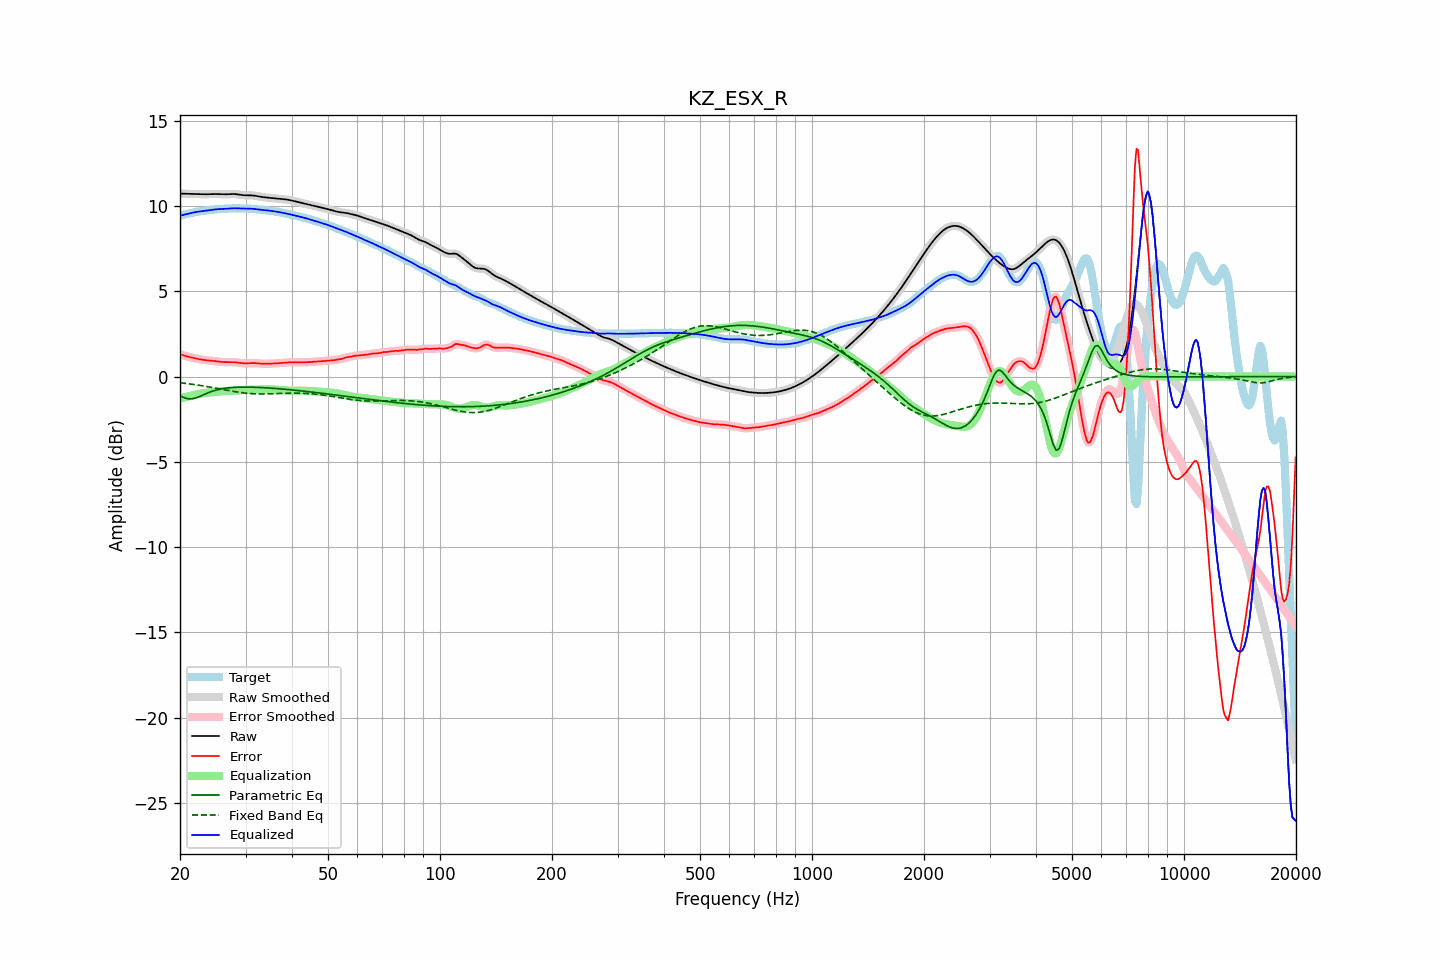

Values plotted in this chart, from the file beside it:
frequency, raw, error, smoothed, error_smoothed, equalization, parametric_eq, fixed_band_eq, equalized_raw, equalized_smoothed, target
20.00, 10.73, 1.30, 10.73, 1.31, -1.30, -1.13, -0.37, 9.42, 9.42, 9.42
20.20, 10.73, 1.28, 10.73, 1.27, -1.27, -1.17, -0.38, 9.45, 9.45, 9.45
20.40, 10.72, 1.25, 10.72, 1.25, -1.25, -1.22, -0.39, 9.48, 9.48, 9.48
20.61, 10.72, 1.22, 10.72, 1.22, -1.22, -1.25, -0.40, 9.50, 9.50, 9.50
20.81, 10.72, 1.19, 10.72, 1.19, -1.19, -1.28, -0.41, 9.52, 9.52, 9.53
21.02, 10.71, 1.16, 10.71, 1.16, -1.17, -1.30, -0.42, 9.55, 9.55, 9.55
21.23, 10.71, 1.14, 10.71, 1.14, -1.14, -1.31, -0.43, 9.57, 9.57, 9.57
21.44, 10.71, 1.12, 10.71, 1.12, -1.12, -1.31, -0.45, 9.59, 9.59, 9.59
21.66, 10.71, 1.10, 10.71, 1.10, -1.09, -1.30, -0.46, 9.61, 9.61, 9.61
21.87, 10.70, 1.07, 10.70, 1.08, -1.07, -1.28, -0.47, 9.63, 9.63, 9.63
22.09, 10.70, 1.06, 10.70, 1.05, -1.05, -1.25, -0.49, 9.65, 9.65, 9.65
22.31, 10.70, 1.04, 10.70, 1.04, -1.03, -1.22, -0.50, 9.66, 9.66, 9.66
22.54, 10.69, 1.02, 10.69, 1.02, -1.02, -1.18, -0.52, 9.68, 9.68, 9.68
22.76, 10.69, 1.00, 10.69, 1.00, -1.00, -1.14, -0.53, 9.69, 9.69, 9.69
22.99, 10.69, 0.98, 10.69, 0.98, -0.99, -1.10, -0.54, 9.70, 9.70, 9.71
23.22, 10.69, 0.97, 10.69, 0.97, -0.97, -1.05, -0.56, 9.71, 9.71, 9.72
23.45, 10.69, 0.96, 10.69, 0.96, -0.96, -1.01, -0.58, 9.73, 9.73, 9.73
23.69, 10.69, 0.95, 10.69, 0.95, -0.95, -0.97, -0.59, 9.74, 9.74, 9.74
23.92, 10.69, 0.94, 10.69, 0.94, -0.94, -0.93, -0.61, 9.75, 9.75, 9.75
24.16, 10.70, 0.93, 10.70, 0.93, -0.93, -0.90, -0.63, 9.77, 9.77, 9.76
24.40, 10.70, 0.92, 10.70, 0.92, -0.92, -0.87, -0.64, 9.78, 9.78, 9.78
24.65, 10.70, 0.91, 10.70, 0.91, -0.91, -0.84, -0.66, 9.79, 9.79, 9.79
24.89, 10.70, 0.90, 10.70, 0.90, -0.90, -0.81, -0.68, 9.80, 9.80, 9.80
25.14, 10.70, 0.89, 10.70, 0.89, -0.89, -0.78, -0.69, 9.81, 9.81, 9.81
25.39, 10.70, 0.88, 10.70, 0.88, -0.88, -0.76, -0.71, 9.82, 9.82, 9.82
25.65, 10.69, 0.87, 10.69, 0.87, -0.87, -0.74, -0.73, 9.82, 9.82, 9.82
25.91, 10.69, 0.86, 10.69, 0.86, -0.86, -0.72, -0.75, 9.83, 9.83, 9.83
26.16, 10.68, 0.85, 10.68, 0.85, -0.85, -0.70, -0.77, 9.83, 9.83, 9.83
26.43, 10.68, 0.84, 10.68, 0.84, -0.85, -0.69, -0.78, 9.83, 9.83, 9.84
26.69, 10.69, 0.84, 10.69, 0.84, -0.85, -0.68, -0.80, 9.84, 9.84, 9.84
26.96, 10.69, 0.84, 10.69, 0.84, -0.84, -0.67, -0.82, 9.85, 9.85, 9.85
27.23, 10.70, 0.85, 10.70, 0.85, -0.84, -0.66, -0.83, 9.86, 9.86, 9.85
27.50, 10.70, 0.85, 10.70, 0.85, -0.84, -0.65, -0.85, 9.86, 9.86, 9.86
27.77, 10.70, 0.84, 10.70, 0.84, -0.84, -0.64, -0.87, 9.87, 9.87, 9.86
28.05, 10.70, 0.84, 10.70, 0.84, -0.83, -0.64, -0.88, 9.87, 9.87, 9.86
28.33, 10.69, 0.83, 10.69, 0.83, -0.82, -0.63, -0.90, 9.87, 9.87, 9.86
28.62, 10.68, 0.82, 10.68, 0.82, -0.81, -0.63, -0.91, 9.86, 9.86, 9.86
28.90, 10.66, 0.80, 10.66, 0.80, -0.80, -0.62, -0.93, 9.86, 9.86, 9.86
29.19, 10.65, 0.79, 10.65, 0.79, -0.80, -0.62, -0.94, 9.86, 9.86, 9.86
29.48, 10.64, 0.78, 10.64, 0.78, -0.79, -0.62, -0.95, 9.85, 9.85, 9.86
29.78, 10.63, 0.78, 10.63, 0.78, -0.78, -0.62, -0.96, 9.85, 9.85, 9.86
30.08, 10.63, 0.77, 10.63, 0.77, -0.78, -0.62, -0.97, 9.85, 9.85, 9.85
30.38, 10.63, 0.77, 10.63, 0.78, -0.78, -0.62, -0.98, 9.85, 9.85, 9.85
30.68, 10.63, 0.78, 10.63, 0.78, -0.78, -0.62, -0.99, 9.85, 9.85, 9.85
30.99, 10.63, 0.78, 10.63, 0.78, -0.78, -0.62, -1.00, 9.84, 9.84, 9.84
31.30, 10.62, 0.79, 10.62, 0.79, -0.78, -0.63, -1.01, 9.84, 9.84, 9.83
31.61, 10.61, 0.79, 10.61, 0.79, -0.78, -0.63, -1.01, 9.83, 9.83, 9.82
31.93, 10.60, 0.79, 10.60, 0.78, -0.78, -0.63, -1.02, 9.82, 9.82, 9.81
32.24, 10.58, 0.78, 10.58, 0.78, -0.77, -0.64, -1.02, 9.81, 9.81, 9.80
32.57, 10.56, 0.77, 10.56, 0.77, -0.77, -0.64, -1.02, 9.79, 9.79, 9.79
32.89, 10.54, 0.76, 10.54, 0.76, -0.76, -0.64, -1.02, 9.78, 9.78, 9.79
33.22, 10.53, 0.75, 10.53, 0.75, -0.76, -0.65, -1.02, 9.77, 9.77, 9.78
33.55, 10.51, 0.75, 10.51, 0.75, -0.75, -0.65, -1.02, 9.76, 9.76, 9.77
33.89, 10.50, 0.75, 10.50, 0.75, -0.75, -0.66, -1.02, 9.75, 9.75, 9.76
34.23, 10.49, 0.75, 10.49, 0.75, -0.75, -0.67, -1.02, 9.75, 9.75, 9.74
34.57, 10.49, 0.75, 10.49, 0.75, -0.75, -0.67, -1.02, 9.74, 9.73, 9.73
34.92, 10.48, 0.76, 10.48, 0.76, -0.75, -0.68, -1.02, 9.72, 9.72, 9.72
35.27, 10.47, 0.76, 10.47, 0.76, -0.76, -0.68, -1.01, 9.71, 9.71, 9.71
35.62, 10.46, 0.76, 10.46, 0.76, -0.76, -0.69, -1.01, 9.70, 9.70, 9.70
35.97, 10.45, 0.77, 10.45, 0.77, -0.77, -0.70, -1.01, 9.68, 9.68, 9.68
... 635 more rows
